pico-8 play session: mixed d-pad (fixed 12-tick cycle), after a click and taps of 🅾, ❎, 🅾+❎, 🅾 in the second before t = 0

[t = 1 s] mixed d-pad (1.2s cycle ×~1): → ← ↑ ↓ + 🅾/❎ taps, ~1s
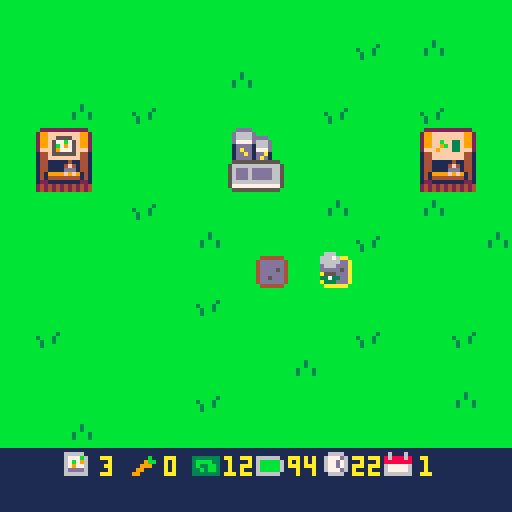
[t = 2 s] mixed d-pad (1.2s cycle ×~1): → ← ↑ ↓ + 🅾/❎ taps, ~2s
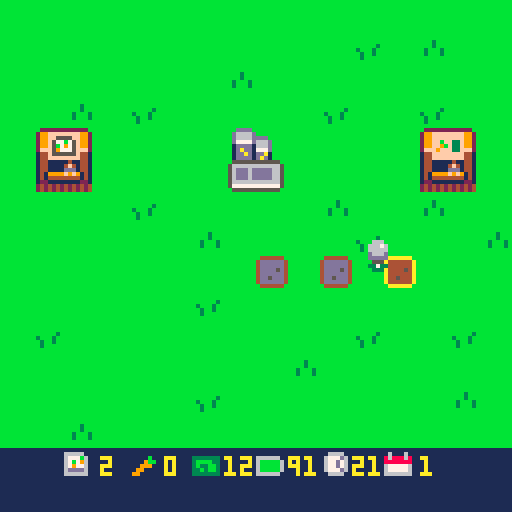
[t = 4 s] mixed d-pad (1.2s cycle ×~3): → ← ↑ ↓ + 🅾/❎ taps, ~4s
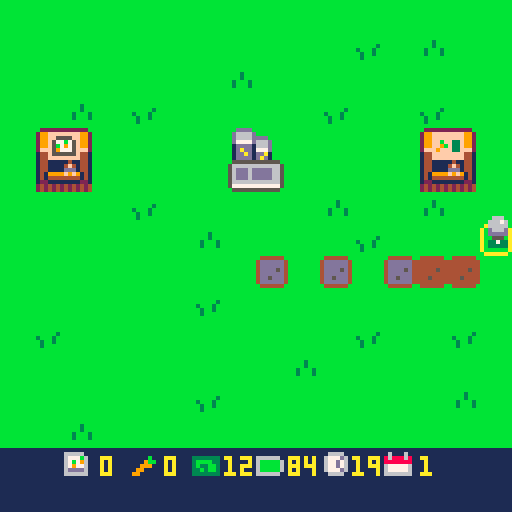
[t = 8 s] mixed d-pad (1.2s cycle ×~6): → ← ↑ ↓ + 🅾/❎ taps, ~8s
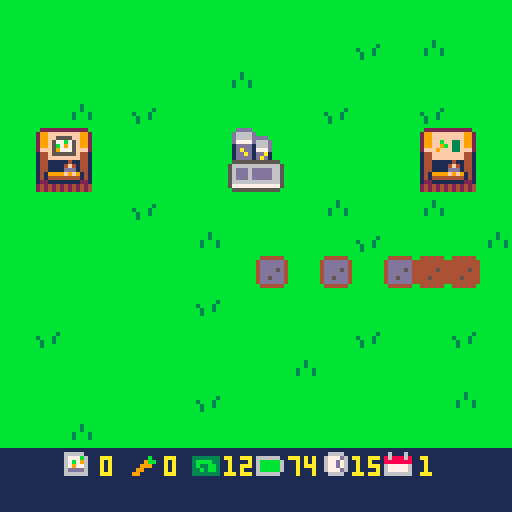

pico-8 cartridge
version 43
__lua__
function _init()
	icrops()
	imoney()
	iplr()
	idays()
	itrans()
	state="play"
end

function _update()

	if state=="play" then
		uplr()
		uactions()
		udays()
	elseif state=="dead" then
		if	btnp(🅾️) then
			run()
		end
	end
	
end

function _draw()
 cls()
 
 if state=="play" then
	 map()
	 dplr()
	 print(flr(clock),88,114,10)
	 print(day,105,114,10)
	 print(carrots,41,114)
	 print(flr(plr.bat),72,114,10)
	 print(money,56,114,10)
	 print(seeds,25,114,10)
	 dtrans()
	elseif state=="dead" then
		print("ur dead,",50,50,10)
		print("press c to restart",28,60,10)
	elseif state=="timeout" then
		print("ur timed out,",40,50,10)
		print("press c to restart",28,60,10)
	end
	
end
-->8
-- player / mvmt / tile sel --

function iplr()

	plr={
		x=63,
		y=63,
		bat=99
	}

end

function uplr()

	if btn(➡️) then
		plr.x+=1
		drain("mvmt")
	end
	if btn(⬅️) then
		plr.x-=1
		drain("mvmt")
	end
	if btn(⬆️) then
		plr.y-=1
		drain("mvmt")
	end
	if btn(⬇️) then
		plr.y+=1
		drain("mvmt")
	end -- player mvmt --
	
	
	tile={
		x=flr((plr.x+6)/8),
		y=flr((plr.y+8)/8)
	}

end

function dplr()

	spr(4,tile.x*8,tile.y*8)
	spr(10,plr.x,plr.y)

	
--	print(tile.x) -- show tile x
--	print(tile.y) -- show tile y
end
-->8
-- actions --

function uactions()

	if btnp(❎) then
		local sp=mget(tile.x,tile.y)
		
		if fget(sp,0) then
			-- plant seeds --
			if seeds>0 then
				mset(tile.x,tile.y,33)
				drain("act")	
				seeds-=1
			end
		elseif fget(sp,1) then
			-- watering tile --
			mset(tile.x,tile.y,sp+16)
			drain("act")
			
		elseif fget(sp,3) then
			-- harvest carrot --
			mset(tile.x,tile.y,52)
			harvest()
			drain("act")
			
		elseif fget(sp,4) then
			-- day prog / bat charge --
			day+=1
			clock=24
			trans()
			grow()
			plr.bat=99
			
		elseif fget(sp,5) then
			-- buy seeds --
			if money>0 then
				money-=1
				seeds+=1
			end
					
		elseif fget(sp,6) then
			-- sell carrots --
			if carrots>0 then
				money+=3
				carrots-=1
			end
			
		end -- check tile then plant/water -- 
		
	end -- if button press --
end -- function end --
-->8
-- day cicle --

function idays()
	day=1
	clock=24
end

function udays()
 clock-=.03
 
 if clock<0 then
 	state="timeout"
 end
 
end


-- day cicle --

-- transition --
function itrans()
	ttime=128
end

function trans()
	ttime=0
end

function dtrans()
 ttime+=6
 if ttime<128 then
		rectfill(0,0,128,128-ttime,2)
	end
end
-- transition --

-->8
-- growing crops --

function grow()
	for tx = 0,15 do
		for ty = 0,15 do
			local sp=(mget(tx,ty))
			if fget(mget(tx,ty),2) then
				mset(tx,ty,sp-15)
			end -- if fget --
		end -- ty for --
	end -- tx for --
end
-->8
-- money and harvesting --

function icrops()
	
	carrots=0
	seeds=5
	
end

function imoney()
	money=12
end

function harvest()

	carrots+=1
	
end
-->8
-- battery stuff --

function drain(amt)

	if amt=="mvmt" then
		plr.bat-=.1
	elseif amt=="act" then
		plr.bat-=.5
	end -- battery cost --
	
	if plr.bat<0 then
		state="dead"
	end

end
__gfx__
00000000bbbbbbbbbbbbbbbbbbbbbbbb0aaaaaa000000000000000000000000000000000000000000006660000000000bb222222222222bbbb222222222222bb
00000000bbbbbbbbbbbbbbbbbbbbbbbba000000a00000000000000000000000000000000000000000066676000000000b299ffffffff992bb299ffffffff992b
00700700bbbbbbbbbbbbbbbbbbbb3bbba000000a00000000000000000000000000000000000000000066666000000000b299ff5555ff992bb299ffffffff992b
00077000bbbbbbbbbbbbbb3bbbbb3bbba000000a000000000000000000000000000000000000000000d666d000000000b299f577b75f992bb299ffbff33f992b
00077000bbbbbbbbb3bbb3bbbb3bbb3ba000000a000000000000000000000000000000000000000000ddddd000000000b299f5b7975f992bb299ff9bf33f992b
00700700bbbbbbbbbb3bb3bbbb3bbb3ba000000a00000000000000000000000000000000000000000005550000000000b2fff597775fff2bb2fff9fff33fff2b
00000000bbbbbbbbbb3bbbbbbbbbbbbba000000a00000000000000000000000000000000000000000033733000000000b144f555555f441bb144ffffffff441b
00000000bbbbbbbbbbbbbbbbbbbbbbbb0aaaaaa000000000000000000000000000000000000000000003330000000000b144ffffffff441bb144ffffffff441b
000000000000000000000000000000000000000000000000000000000000000000000000000000000000000011111111b14411111411441bb14411111411441b
000000000000000000000000000000000000000000000000000000000000000000000000000000000000000011111111b14411114f41441bb14411114f41441b
000000000000000000000000000000000000000000000000000000000000000000000000000000000000000011111111b1441111ddd1441bb1441111ddd1441b
000000000000000000000000000000000000000000000000000000000000000000000000000000000000000011111111b1419999f9f9141bb1419999f9f9141b
000000000000000000000000000000000000000000000000000000000000000000000000000000000000000011111111b14144444444141bb14144444444141b
000000000000000000000000000000000000000000000000000000000000000000000000000000000000000011111111b12211111111221bb12211111111221b
000000000000000000000000000000000000000000000000000000000000000000000000000000000000000011111111b24242424242424bb24242424242424b
000000000000000000000000000000000000000000000000000000000000000000000000000000000000000011111111b24242424242424bb24242424242424b
00000000b444444bb444444bb444444bb444444b00000000111111111111111111111111111111111111111111111111bbbddddbbbbbbbbb0000000000000000
0000000044444444444444444444444444344b4400000000666661111111111111111111111111111166661116111611bbd6666dbbbbbbbb0000000000000000
00000000444444444444444444444b444439bb44000000006777b61111111b11333333316666661116777d6186888681bbd6666ddddbbbbb0000000000000000
000000004444454444444b4444444b4444a3ba440000000067b7961111119bb13bbbb3316bbbbb611677d76188888881bbd7777d666dbbbb0000000000000000
000000004444444444444444444b4444449aa9440000000067977611111999113b33bb316bbbbb611677d76167777761bb1dddd1666dbbbb0000000000000000
0000000044454444444b4444444b444444999944000000006dddd6111199111133b3bb316bbbbb6116777d6167777761bb1dadd1777dbbbb0000000000000000
000000004444444444444444444444444449944400000000666666111991111133333331666666111166661166666661bb1ddad1dda1bbbb0000000000000000
00000000b444444bb444444bb444444bb444444b00000000111111111111111111111111111111111111111111111111bb1dddd1dad1bbbb0000000000000000
00000000b444444bb444444bb444444bbbbbbbbb00000000000000000000000000000000000000000000000000000000bb555555555555bb0000000000000000
000000004dddddd44dddddd44dddddd4bb4444bb00000000000000000000000000000000000000000000000000000000b56666666666665b0000000000000000
000000004dddddd44dddddd44ddddbd4b442244b00000000000000000000000000000000000000000000000000000000b56ddd6ddddd665b0000000000000000
000000004dddd5d44ddddbd44ddddbd4b421124b00000000000000000000000000000000000000000000000000000000b56ddd6ddddd665b0000000000000000
000000004dddddd44dddddd44ddbddd4b411114b00000000000000000000000000000000000000000000000000000000b56ddd6ddddd665b0000000000000000
000000004dd5ddd44ddbddd44ddbddd4b441144b00000000000000000000000000000000000000000000000000000000b56666666666665b0000000000000000
000000004dddddd44dddddd44dddddd4bb4444bb00000000000000000000000000000000000000000000000000000000b57777777777775b0000000000000000
00000000b444444bb444444bb444444bbbbbbbbb00000000000000000000000000000000000000000000000000000000bb555555555555bb0000000000000000
__gff__
0001010100000000000000002020404000000000000000000000000020204040000202020800000000000000101000000004040401000000000000001010000000000000000000000000000000000000000000000000000000000000000000000000000000000000000000000000000000000000000000000000000000000000
0000000000000000000000000000000000000000000000000000000000000000000000000000000000000000000000000000000000000000000000000000000000000000000000000000000000000000000000000000000000000000000000000000000000000000000000000000000000000000000000000000000000000000
__map__
0101010101010101010101010101010100000000000000000000000000000000000000000000000000000000000000000000000000000000000000000000000000000000000000000000000000000000000000000000000000000000000000000000000000000000000000000000000000000000000000000000000000000000
0101010101010101010101020103010100000000000000000000000000000000000000000000000000000000000000000000000000000000000000000000000000000000000000000000000000000000000000000000000000000000000000000000000000000000000000000000000000000000000000000000000000000000
0101010101010103010101010101010100000000000000000000000000000000000000000000000000000000000000000000000000000000000000000000000000000000000000000000000000000000000000000000000000000000000000000000000000000000000000000000000000000000000000000000000000000000
0101030102010101010102010102010100000000000000000000000000000000000000000000000000000000000000000000000000000000000000000000000000000000000000000000000000000000000000000000000000000000000000000000000000000000000000000000000000000000000000000000000000000000
010c0d010101012c2d010101010e0f0100000000000000000000000000000000000000000000000000000000000000000000000000000000000000000000000000000000000000000000000000000000000000000000000000000000000000000000000000000000000000000000000000000000000000000000000000000000
011c1d010101013c3d010101011e1f0100000000000000000000000000000000000000000000000000000000000000000000000000000000000000000000000000000000000000000000000000000000000000000000000000000000000000000000000000000000000000000000000000000000000000000000000000000000
0101010102010101010103010103010100000000000000000000000000000000000000000000000000000000000000000000000000000000000000000000000000000000000000000000000000000000000000000000000000000000000000000000000000000000000000000000000000000000000000000000000000000000
0101010101010301010101020101010300000000000000000000000000000000000000000000000000000000000000000000000000000000000000000000000000000000000000000000000000000000000000000000000000000000000000000000000000000000000000000000000000000000000000000000000000000000
0101010101010101020101010101010100000000000000000000000000000000000000000000000000000000000000000000000000000000000000000000000000000000000000000000000000000000000000000000000000000000000000000000000000000000000000000000000000000000000000000000000000000000
0101010101010201010101010101010100000000000000000000000000000000000000000000000000000000000000000000000000000000000000000000000000000000000000000000000000000000000000000000000000000000000000000000000000000000000000000000000000000000000000000000000000000000
0102010101010101010101020101020100000000000000000000000000000000000000000000000000000000000000000000000000000000000000000000000000000000000000000000000000000000000000000000000000000000000000000000000000000000000000000000000000000000000000000000000000000000
0101010101010101010301010101010100000000000000000000000000000000000000000000000000000000000000000000000000000000000000000000000000000000000000000000000000000000000000000000000000000000000000000000000000000000000000000000000000000000000000000000000000000000
0101010101010201010101010101030100000000000000000000000000000000000000000000000000000000000000000000000000000000000000000000000000000000000000000000000000000000000000000000000000000000000000000000000000000000000000000000000000000000000000000000000000000000
0101030101010101010101010101010100000000000000000000000000000000000000000000000000000000000000000000000000000000000000000000000000000000000000000000000000000000000000000000000000000000000000000000000000000000000000000000000000000000000000000000000000000000
1b1b261b271b281b291b2a1b2b1b1b1b00000000000000000000000000000000000000000000000000000000000000000000000000000000000000000000000000000000000000000000000000000000000000000000000000000000000000000000000000000000000000000000000000000000000000000000000000000000
1b1b1b1b1b1b1b1b1b1b1b1b1b1b1b1b00000000000000000000000000000000000000000000000000000000000000000000000000000000000000000000000000000000000000000000000000000000000000000000000000000000000000000000000000000000000000000000000000000000000000000000000000000000
